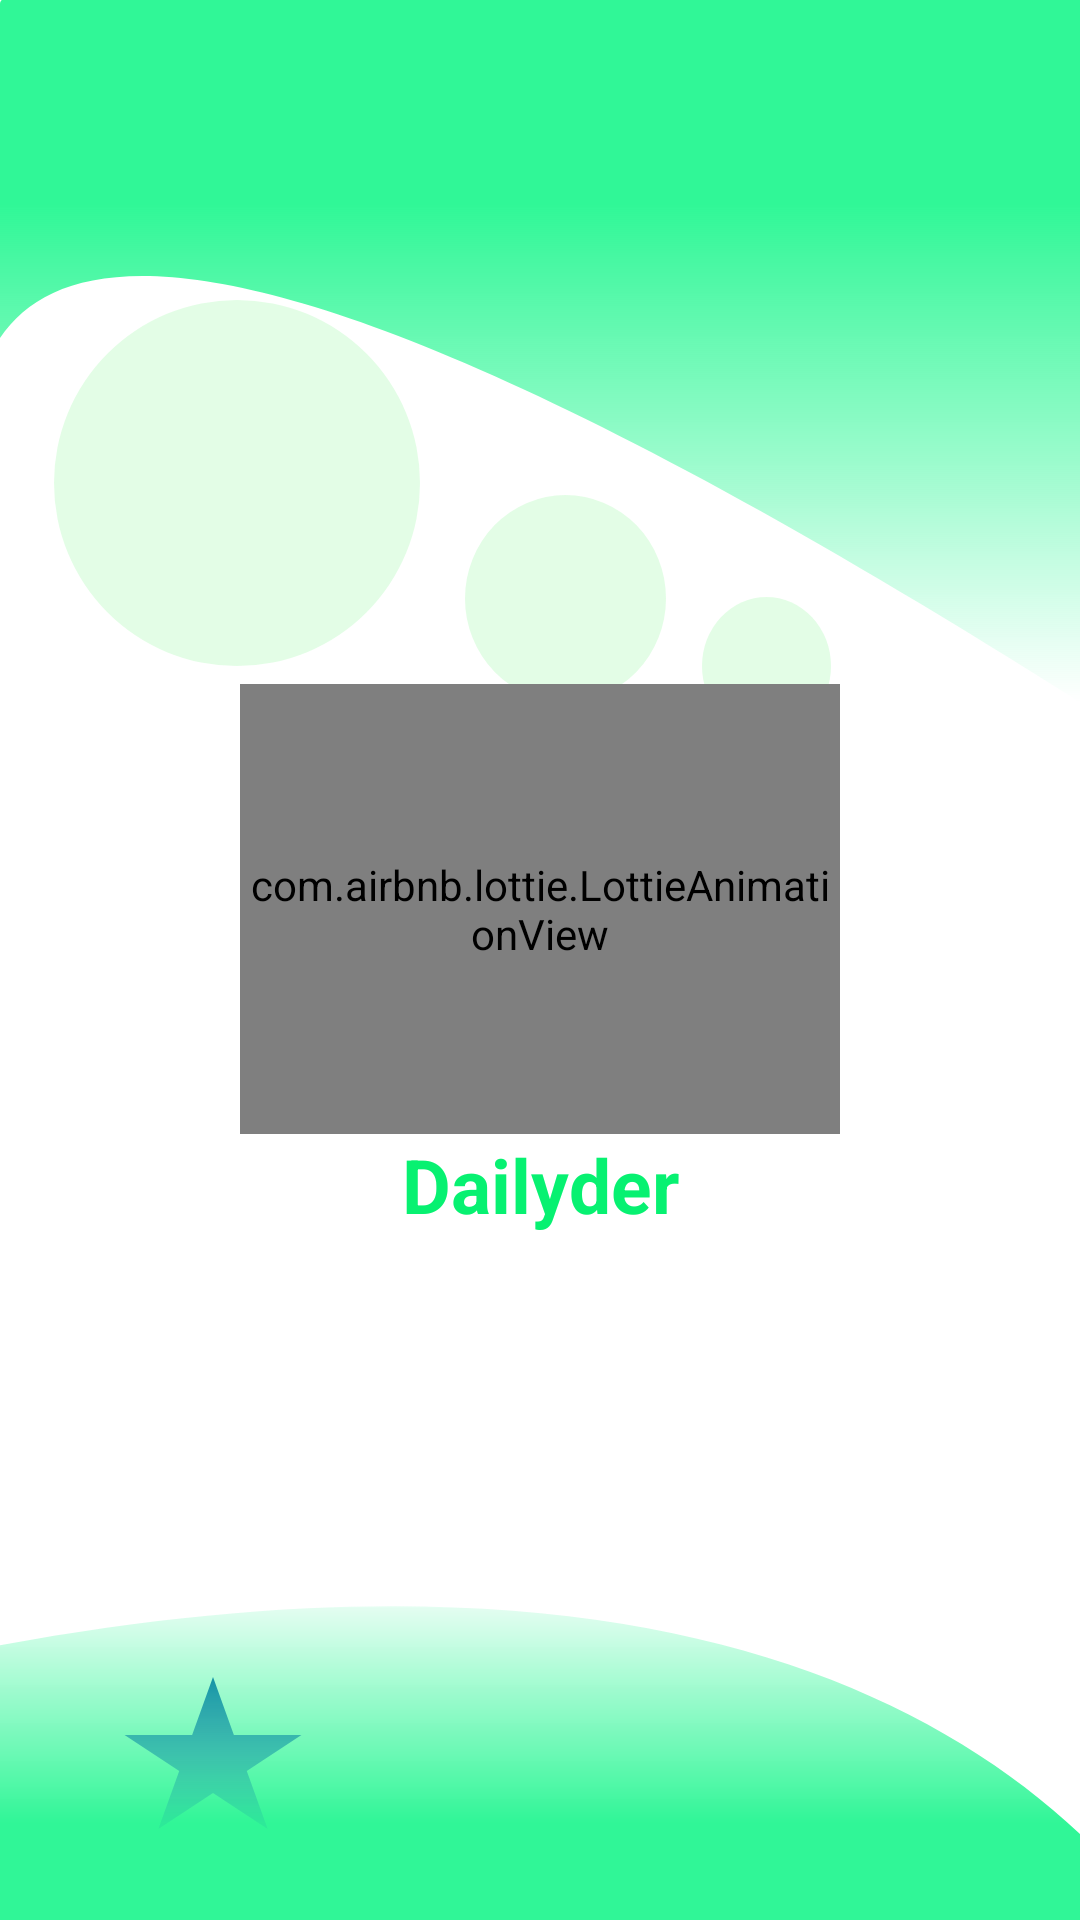

Here is an Android app screen rendered from its layout file. Give the layout XML and the strings, colors and styles it references.
<!-- AndroidManifest.xml: application theme Theme.Dailyder -->
<!-- res/layout/activity_main.xml -->
<?xml version="1.0" encoding="utf-8"?>
<androidx.constraintlayout.widget.ConstraintLayout xmlns:android="http://schemas.android.com/apk/res/android"
    xmlns:app="http://schemas.android.com/apk/res-auto"
    xmlns:tools="http://schemas.android.com/tools"
    android:layout_width="match_parent"
    android:layout_height="match_parent"
    android:orientation="vertical"
    tools:context=".ui.activity.MainActivity">

    <LinearLayout
        android:id="@+id/linearLayout2"
        android:layout_width="match_parent"
        android:layout_height="match_parent"
        android:background="@drawable/splas"
        app:layout_constraintEnd_toEndOf="parent"
        app:layout_constraintStart_toStartOf="parent"
        app:layout_constraintTop_toTopOf="parent">

        <LinearLayout
            android:layout_width="match_parent"
            android:layout_height="wrap_content"
            android:layout_gravity="center"
            android:orientation="vertical">
        <com.airbnb.lottie.LottieAnimationView
            android:layout_width="200dp"
            android:layout_height="150dp"
            android:layout_gravity="center"
            app:lottie_autoPlay="true"
            app:lottie_loop="true"
            app:lottie_rawRes="@raw/gambar"/>

            <TextView
                android:layout_width="match_parent"
                android:layout_height="match_parent"
                android:text="Dailyder"
                android:gravity="center"
                android:textSize="25dp"
                android:textColor="#07F171"
                android:textStyle="bold"/>
        </LinearLayout>
    </LinearLayout>

</androidx.constraintlayout.widget.ConstraintLayout>
<!-- resources referenced by this layout -->
<resources>
  <!-- drawable splas: vector/xml drawable (drawable, 2585 chars, omitted) -->
  <style name="Theme.Dailyder" parent="Theme.MaterialComponents.DayNight.NoActionBar">
          
          <item name="colorPrimary">@color/purple_500</item>
          <item name="colorPrimaryVariant">@color/purple_700</item>
          <item name="colorOnPrimary">@color/white</item>
          
          <item name="colorSecondary">@color/teal_200</item>
          <item name="colorSecondaryVariant">@color/teal_700</item>
          <item name="colorOnSecondary">@color/black</item>
          
          <item name="android:statusBarColor">?attr/colorPrimaryVariant</item>
          
          <item name="android:windowFullscreen">true</item>
      </style>
  <!-- not gathered from this repository: default colours our renderer supplied (Android Studio template values) -->
  <color name="purple_500">#FF6200EE</color>
  <color name="purple_700">#FF3700B3</color>
  <color name="teal_200">#FF03DAC5</color>
  <color name="teal_700">#FF018786</color>
  <color name="black">#FF000000</color>
  <color name="white">#FFFFFFFF</color>
</resources>
